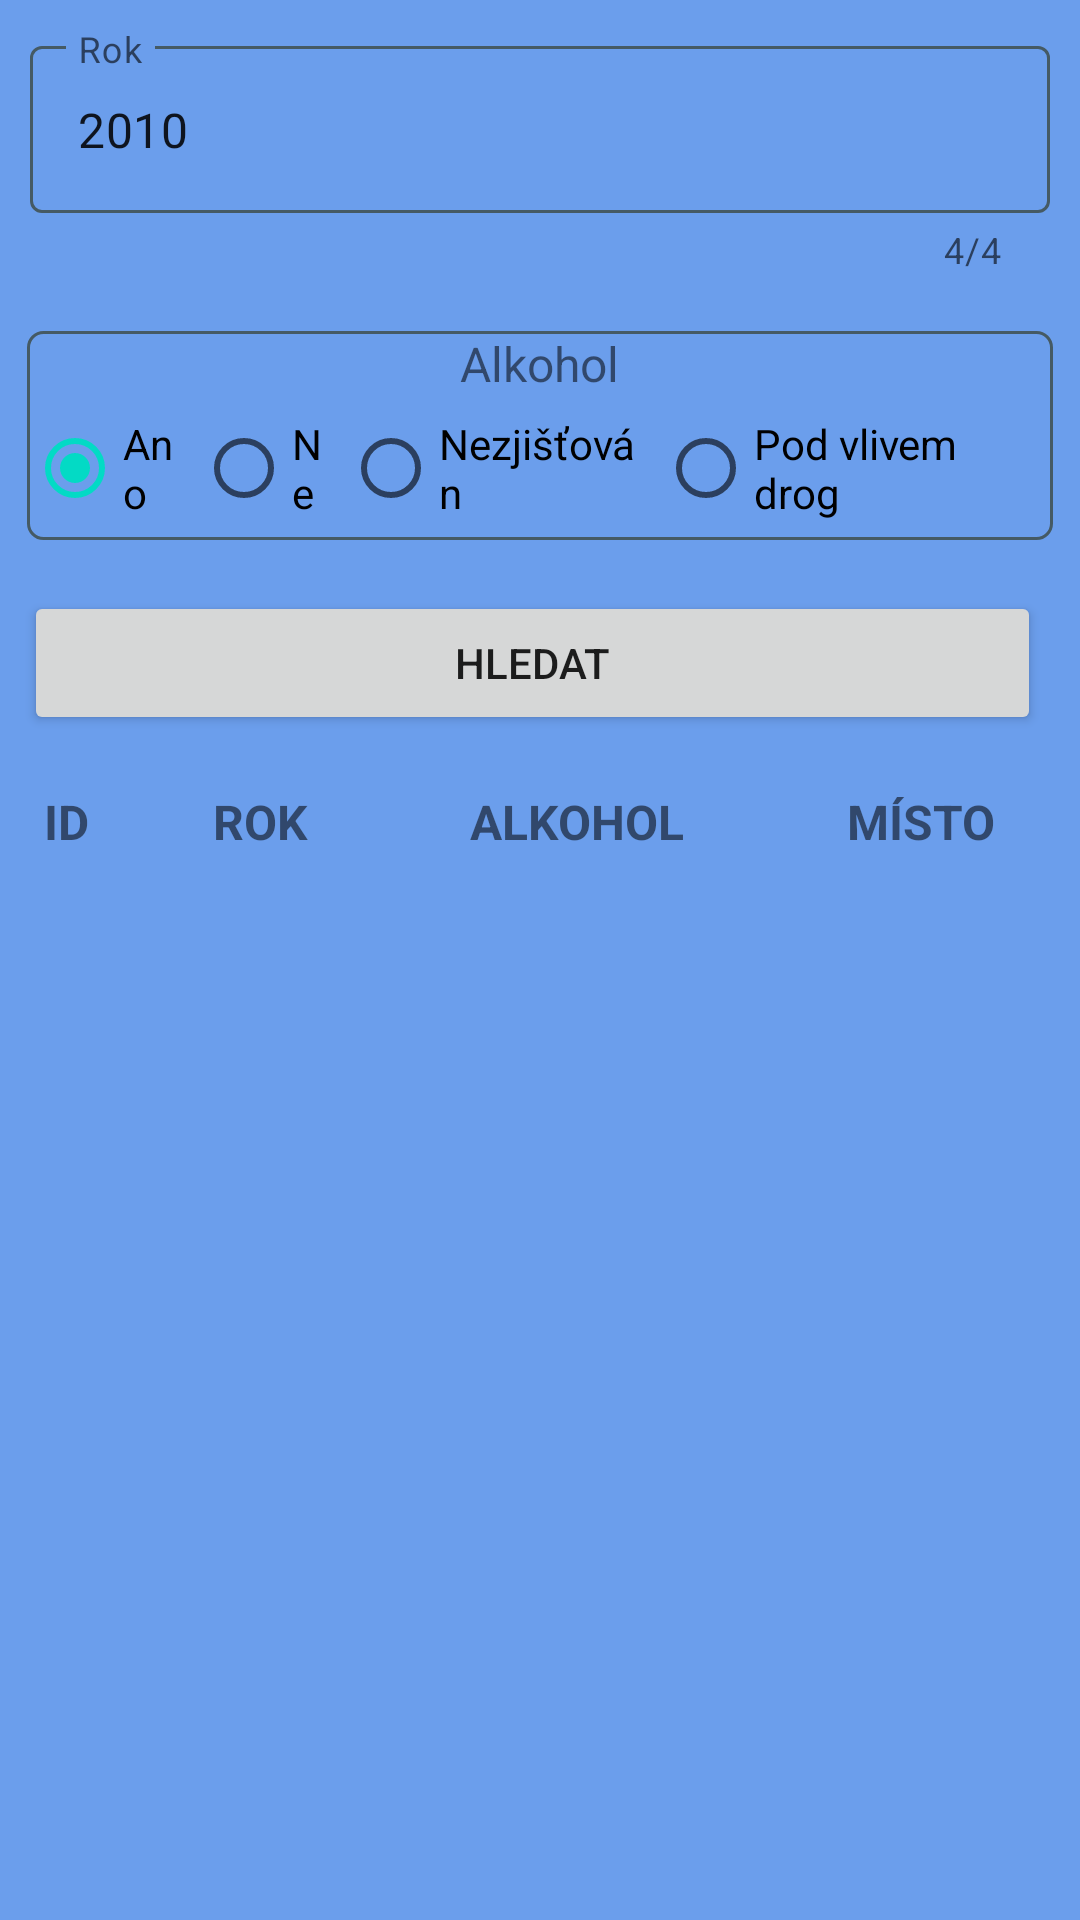

Produce the Android XML layout that renders to this screen, including the resource entries it uses.
<!-- AndroidManifest.xml: application theme Theme.BikeAccident -->
<!-- res/layout/fragment_info.xml -->
<?xml version="1.0" encoding="utf-8"?>
<LinearLayout xmlns:android="http://schemas.android.com/apk/res/android"
    xmlns:app="http://schemas.android.com/apk/res-auto"
    xmlns:tools="http://schemas.android.com/tools"
    android:id="@+id/fragmentContainerView"
    android:layout_width="match_parent"
    android:layout_height="match_parent"
    android:background="#6B9EEC"
    android:orientation="vertical"
    app:defaultNavHost="true"
    tools:context=".InfoFragment">


    
    
    
    
    
    
    
    
    
    
    
    

    <com.google.android.material.textfield.TextInputLayout
        style="@style/Widget.MaterialComponents.TextInputLayout.OutlinedBox"
        android:layout_width="match_parent"
        android:layout_height="wrap_content"
        android:layout_margin="10dp"
        android:hint="Rok"
        app:boxStrokeColor="#455A64"
        app:counterEnabled="true"
        app:counterMaxLength="4"
        app:endIconMode="clear_text"
        app:errorEnabled="true"
        app:startIconDrawable="@drawable/calendar">

        <com.google.android.material.textfield.TextInputEditText
            android:id="@+id/editTextYear"
            android:layout_width="match_parent"
            android:layout_height="wrap_content"
            android:ems="10"
            android:inputType="number"
            android:text="2010" />
    </com.google.android.material.textfield.TextInputLayout>

    <TableLayout
        android:layout_width="match_parent"
        android:layout_height="wrap_content"
        android:layout_margin="9dp"
        android:background="@drawable/border">

        <TableRow
            android:layout_width="match_parent"
            android:layout_height="wrap_content"
            android:gravity="center_horizontal">

            <TextView
                android:id="@+id/textView5"
                android:layout_width="match_parent"
                android:layout_height="wrap_content"
                android:fontFamily="sans-serif"
                android:text="Alkohol"
                android:textSize="16dp" />
        </TableRow>

        <RadioGroup
            android:id="@+id/alkoholGroup"
            android:layout_width="match_parent"
            android:layout_height="wrap_content"
            android:checkedButton="@+id/alkoholAno"
            android:orientation="horizontal">

            <RadioButton
                android:id="@+id/alkoholAno"
                android:layout_width="wrap_content"
                android:layout_height="wrap_content"
                android:layout_weight="1"
                android:text="Ano" />

            <RadioButton
                android:id="@+id/alkoholNe"
                android:layout_width="wrap_content"
                android:layout_height="wrap_content"
                android:layout_weight="1"
                android:text="Ne" />

            <RadioButton
                android:id="@+id/alkoholNezjistovan"
                android:layout_width="wrap_content"
                android:layout_height="wrap_content"
                android:layout_weight="1"
                android:text="Nezjišťován" />

            <RadioButton
                android:id="@+id/drogy"
                android:layout_width="wrap_content"
                android:layout_height="wrap_content"
                android:layout_weight="0.5"
                android:text="Pod vlivem drog" />

        </RadioGroup>
    </TableLayout>

    <TableLayout
        android:layout_width="match_parent"
        android:layout_height="wrap_content"
        android:layout_margin="8dp">

        <TableRow
            android:layout_width="match_parent"
            android:layout_height="match_parent">

            <Button
                android:id="@+id/searchButton"
                android:layout_width="wrap_content"
                android:layout_height="wrap_content"
                android:layout_marginRight="5dp"
                android:layout_weight="1"
                android:text="Hledat" />

            
            
            
            
            
            
            
        </TableRow>
    </TableLayout>

    <TableLayout
        android:layout_width="match_parent"
        android:layout_height="wrap_content"
        android:stretchColumns="1,2,3,4">

        <TableRow>

            <TextView
                android:width="10dp"
                android:layout_column="1"
                android:gravity="center"
                android:padding="10dp"
                android:text="ID"
                android:textSize="16dp"
                android:textStyle="bold" />

            <TextView
                android:layout_column="1"
                android:gravity="center"
                android:padding="10dp"
                android:text="ROK"
                android:textSize="16dp"
                android:textStyle="bold" />

            <TextView
                android:layout_column="1"
                android:gravity="center"
                android:padding="10dp"
                android:text="ALKOHOL"
                android:textSize="16dp"
                android:textStyle="bold" />

            <TextView
                android:layout_column="1"
                android:gravity="center"
                android:padding="10dp"
                android:text="MÍSTO"
                android:textSize="16dp"
                android:textStyle="bold" />
        </TableRow>

        <androidx.recyclerview.widget.RecyclerView
            android:id="@+id/RecyclerView"
            android:layout_width="match_parent"
            android:layout_height="340dp" />
    </TableLayout>

    <Button
        android:id="@+id/mapShow"
        android:layout_width="match_parent"
        android:layout_height="wrap_content"
        android:layout_margin="8dp"
        android:text="Zobrazit na mapě" />
</LinearLayout>

<!-- resources referenced by this layout -->
<resources>
  <!-- drawable border (drawable) -->
  <?xml version="1.0" encoding="utf-8"?>
  <shape
      xmlns:android="http://schemas.android.com/apk/res/android"
      android:shape= "rectangle">
  
      <stroke android:width="1dp" android:color="#455A64"/>
      <corners android:radius="5dp" />
  </shape>
  <style name="Theme.BikeAccident" parent="Theme.MaterialComponents.DayNight.DarkActionBar">
          
          <item name="colorPrimary">@color/purple_500</item>
          <item name="colorPrimaryVariant">@color/purple_700</item>
          <item name="colorOnPrimary">@color/white</item>
          
          <item name="colorSecondary">@color/teal_200</item>
          <item name="colorSecondaryVariant">@color/teal_700</item>
          <item name="colorOnSecondary">@color/black</item>
          
          <item name="android:statusBarColor">?attr/colorPrimaryVariant</item>
          
      </style>
  <color name="purple_500">#FF6200EE</color>
  <color name="purple_700">#FF3700B3</color>
  <color name="white">#FFFFFFFF</color>
  <color name="teal_200">#FF03DAC5</color>
  <color name="teal_700">#FF018786</color>
  <color name="black">#FF000000</color>
</resources>
